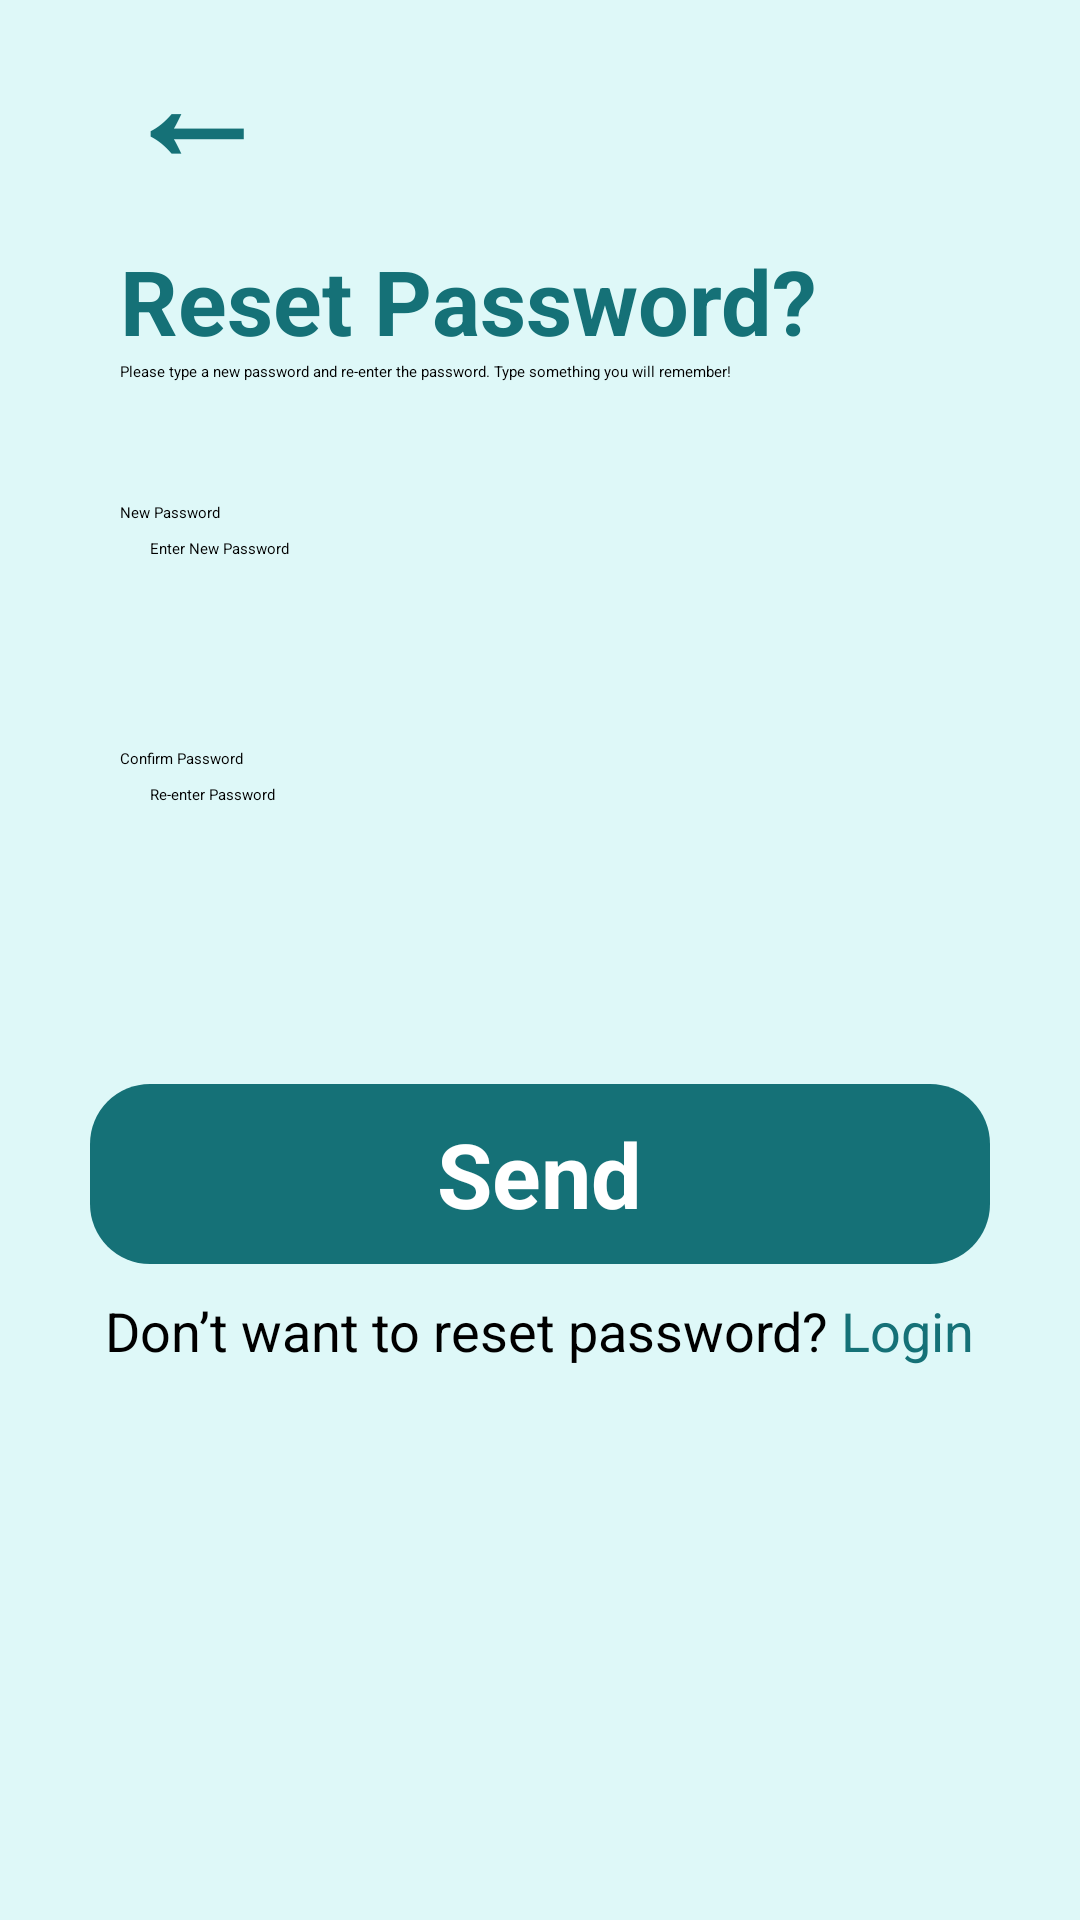

The Android layout XML behind this screen, and the referenced resources:
<!-- AndroidManifest.xml: application theme Theme.A1 -->
<!-- res/layout/activity_reset_pass_screen.xml -->
<?xml version="1.0" encoding="utf-8"?>
<androidx.constraintlayout.widget.ConstraintLayout xmlns:android="http://schemas.android.com/apk/res/android"
    xmlns:app="http://schemas.android.com/apk/res-auto"
    xmlns:tools="http://schemas.android.com/tools"
    android:layout_width="match_parent"
    android:layout_height="match_parent"
    android:background="#def8f8"
    tools:context=".ForgotPassScreen">







    <TextView
        android:id="@+id/BackArrow"
        android:layout_width="wrap_content"
        android:layout_height="wrap_content"
        android:text="←"
        android:textSize="50sp"
        android:textStyle="bold"
        android:textColor="#157177"
        android:clickable="true"
        app:layout_constraintStart_toStartOf="@id/Title1"
        tools:ignore="MissingConstraints" />

    <TextView
        android:id="@+id/Title1"
        android:layout_width="wrap_content"
        android:layout_height="wrap_content"
        android:clickable="true"
        android:text="Reset Password?"
        android:textColor="#157177"
        android:textSize="30sp"
        android:textStyle="bold"
        app:layout_constraintStart_toStartOf="parent"
        app:layout_constraintTop_toTopOf="parent"
        android:layout_marginLeft="40dp"
        android:layout_marginTop="80dp"
        tools:ignore="MissingConstraints" />

    <TextView
        android:id="@+id/senttitle"
        android:layout_width="340dp"
        android:layout_height="wrap_content"
        android:text="Please type a new password and re-enter the
password. Type something you will
remember!
"
        app:layout_constraintStart_toStartOf="@id/Title1"
        app:layout_constraintTop_toBottomOf="@id/Title1" />

    <TextView
        android:id="@+id/PasswordTitle1"
        android:layout_width="wrap_content"
        android:layout_height="wrap_content"
        android:text="New Password"
        app:layout_constraintTop_toBottomOf="@id/senttitle"
        android:layout_marginTop="40dp"
        app:layout_constraintStart_toStartOf="@id/senttitle"
        />
    <EditText
        android:id="@+id/PasswordText1"
        android:layout_width="match_parent"
        android:layout_height="40dp"
        app:layout_constraintStart_toStartOf="parent"
        app:layout_constraintEnd_toEndOf="parent"
        android:background="@drawable/whiteround"
        app:layout_constraintTop_toBottomOf="@id/PasswordTitle1"
        android:layout_marginLeft="30dp"
        android:layout_marginRight="30dp"
        android:layout_marginTop="5dp"
        android:hint="Enter New Password"
        android:paddingHorizontal="20dp"
        />

    <TextView
        android:id="@+id/PasswordTitle2"
        android:layout_width="wrap_content"
        android:layout_height="wrap_content"
        android:text="Confirm Password"
        app:layout_constraintTop_toBottomOf="@id/PasswordText1"
        android:layout_marginTop="30dp"
        app:layout_constraintStart_toStartOf="@id/senttitle"
        />
    <EditText
        android:id="@+id/PasswordText2"
        android:layout_width="match_parent"
        android:layout_height="40dp"
        app:layout_constraintStart_toStartOf="parent"
        app:layout_constraintEnd_toEndOf="parent"
        android:background="@drawable/whiteround"
        app:layout_constraintTop_toBottomOf="@id/PasswordTitle2"
        android:layout_marginLeft="30dp"
        android:layout_marginRight="30dp"
        android:layout_marginTop="5dp"
        android:hint="Re-enter Password"
        android:paddingHorizontal="20dp"
        />
    <FrameLayout
        android:id="@+id/btnframe"
        android:layout_height="wrap_content"
        android:layout_width="wrap_content"
        tools:ignore="MissingConstraints"
        app:layout_constraintStart_toStartOf="parent"
        app:layout_constraintEnd_toEndOf="parent"
        app:layout_constraintTop_toBottomOf="@id/PasswordText2"
        android:layout_marginTop="10dp"
        android:clickable="true"
        android:paddingTop="50dp"
        android:focusable="true">

        <ImageButton
            android:id="@+id/ForgotPassBtn"
            android:layout_width="300dp"
            android:layout_height="60dp"
            tools:ignore="MissingConstraints"
            app:layout_constraintStart_toStartOf="parent"
            app:layout_constraintEnd_toEndOf="parent"
            android:background="@drawable/twofactorverifybutton"
            />
        <TextView
            android:layout_width="wrap_content"
            android:layout_height="wrap_content"
            android:text="Send"
            android:textColor="@color/white"
            android:layout_gravity="center"
            android:textSize="30sp"
            android:textStyle="bold"
            />

    </FrameLayout>

    <TextView
        android:id="@+id/LoginRedirect"
        android:layout_width="wrap_content"
        android:layout_height="wrap_content"
        app:layout_constraintTop_toBottomOf="@id/btnframe"
        app:layout_constraintStart_toStartOf="parent"
        app:layout_constraintEnd_toEndOf="parent"
        android:text="@string/cancelresetpass"
        android:layout_marginTop="10dp"
        android:textSize="18sp"
        android:clickable="true"
        />

</androidx.constraintlayout.widget.ConstraintLayout>
<!-- resources referenced by this layout -->
<resources>
  <!-- drawable twofactorverifybutton (drawable) -->
  <?xml version="1.0" encoding="utf-8"?>
  <shape xmlns:android="http://schemas.android.com/apk/res/android">
      <corners  android:radius="20dp"/>
      <solid android:color="#157177" />
  </shape>
  <string name="cancelresetpass">Don’t want to reset password? <font color="#157177">Login</font></string>
  <style name="Theme.A1" parent="Base.Theme.A1">
      
      <item name="android:navigationBarColor">@android:color/transparent</item>
      <item name="android:statusBarColor">@android:color/transparent</item>
      <item name="android:windowLightStatusBar">?attr/isLightTheme</item>
    </style>
  <!-- not gathered from this repository: default colours our renderer supplied (Android Studio template values) -->
  <color name="white">#FFFFFFFF</color>
</resources>
